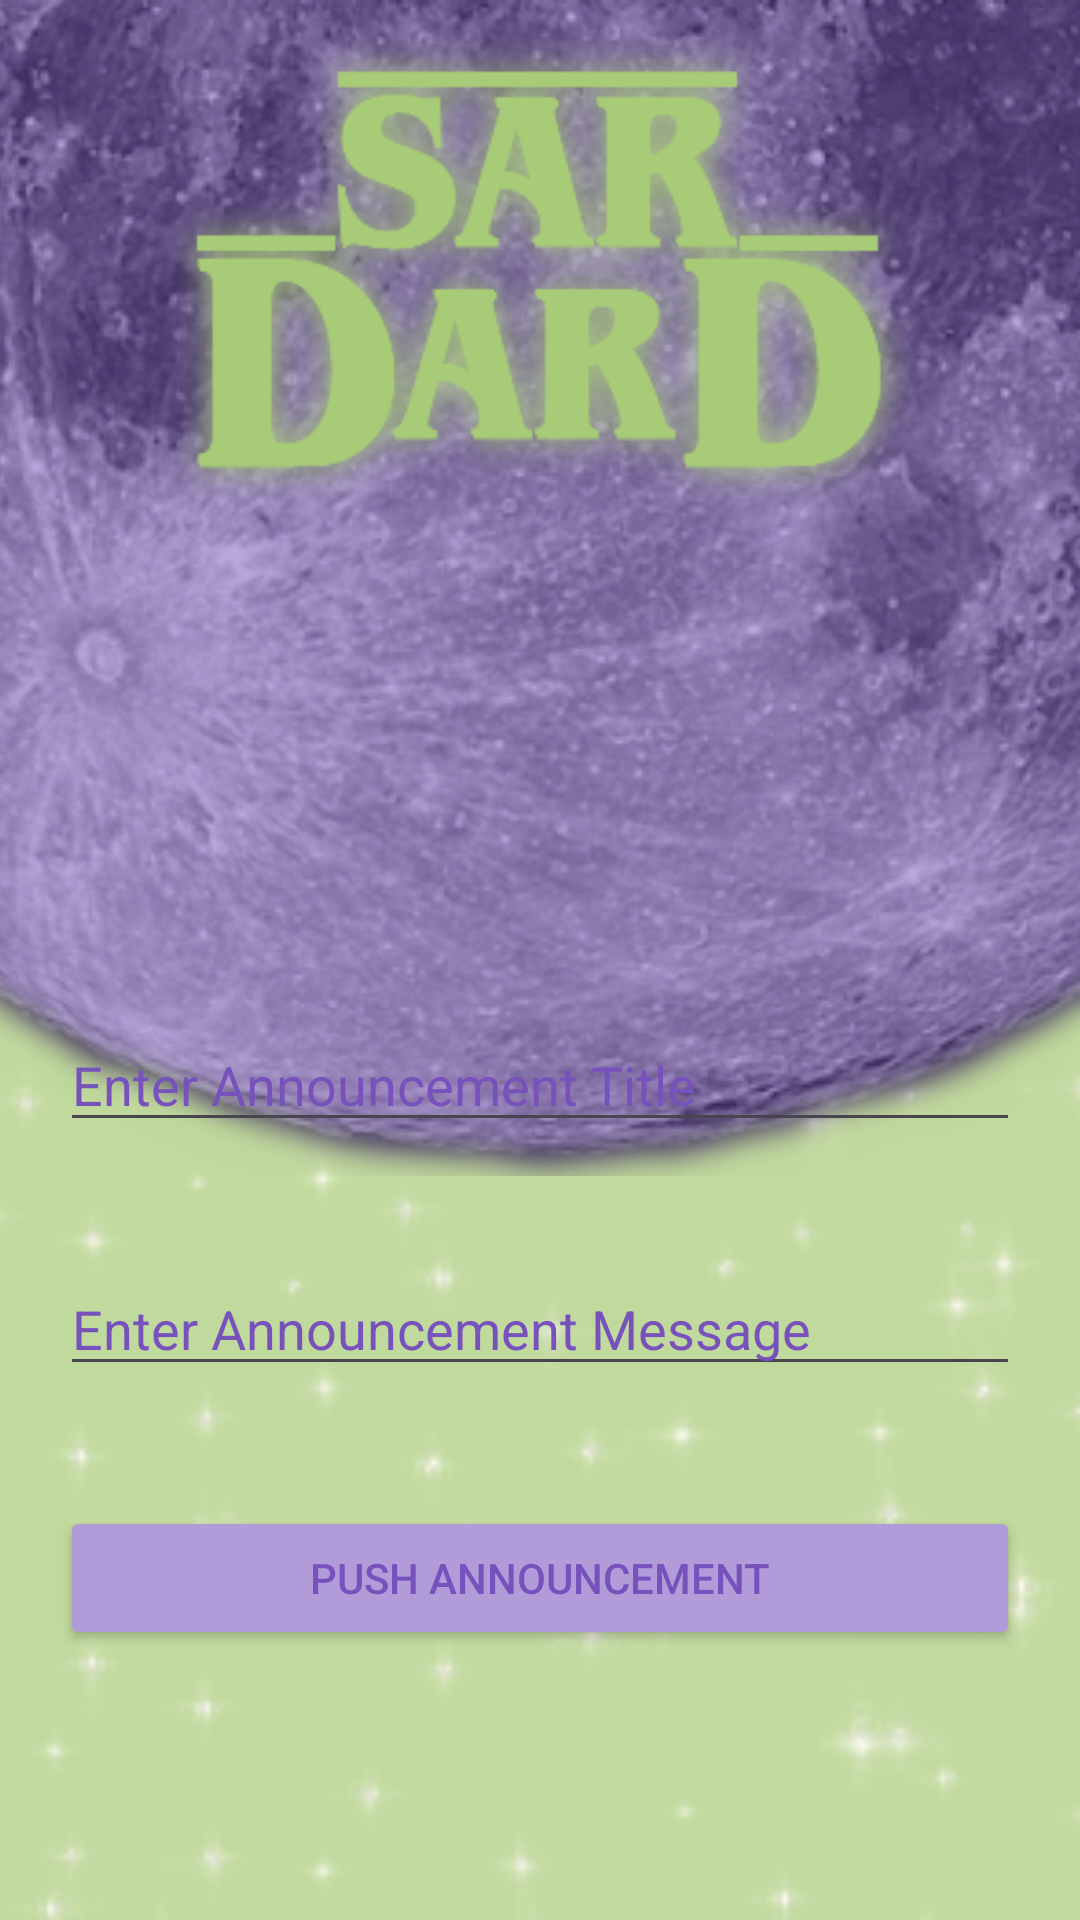

Layout XML and referenced resources for this Android screen:
<!-- AndroidManifest.xml: application theme Theme.SarDard -->
<!-- res/layout/activity_announcement.xml -->
<?xml version="1.0" encoding="utf-8"?>
<androidx.constraintlayout.widget.ConstraintLayout xmlns:android="http://schemas.android.com/apk/res/android"
    xmlns:app="http://schemas.android.com/apk/res-auto"
    xmlns:tools="http://schemas.android.com/tools"
    android:layout_width="match_parent"
    android:layout_height="match_parent"
    tools:context=".Announcement"
    android:background="#C0D99C">

    <ImageView
        android:layout_width="700dp"
        android:layout_height="900dp"
        android:src="@drawable/stars"
        app:layout_constraintEnd_toEndOf="parent"
        app:layout_constraintStart_toStartOf="parent"
        app:layout_constraintTop_toTopOf="parent" />

    <ImageView
        android:id="@+id/imageView"
        android:layout_width="700dp"
        android:layout_height="wrap_content"
        android:adjustViewBounds="true"
        android:src="@drawable/moon"
        app:layout_constraintEnd_toEndOf="parent"
        app:layout_constraintStart_toStartOf="parent"
        app:layout_constraintTop_toTopOf="parent" />

    <ImageView
        android:layout_width="wrap_content"
        android:layout_height="180dp"
        android:adjustViewBounds="true"
        android:src="@drawable/sardardlogo"
        app:layout_constraintEnd_toEndOf="parent"
        app:layout_constraintStart_toStartOf="parent"
        app:layout_constraintTop_toTopOf="parent" />

    <LinearLayout
        android:layout_width="match_parent"
        android:layout_height="wrap_content"
        android:orientation="vertical"
        app:layout_constraintBottom_toBottomOf="parent"
        app:layout_constraintEnd_toEndOf="parent"
        app:layout_constraintStart_toStartOf="parent"
        android:layout_marginBottom="70dp">

        <EditText
            android:id="@+id/anntitle"
            android:layout_width="match_parent"
            android:layout_height="wrap_content"
            android:layout_margin="20dp"
            android:textColorHint="#7752BD"
            android:textColor="#7752BD"
            android:hint="Enter Announcement Title" />

        <EditText
            android:id="@+id/annmsg"
            android:layout_width="match_parent"
            android:layout_height="wrap_content"
            android:layout_margin="20dp"
            android:textColorHint="#7752BD"
            android:textColor="#7752BD"
            android:hint="Enter Announcement Message" />


        <Button
            android:id="@+id/uploadbtn"
            android:layout_width="match_parent"
            android:layout_height="wrap_content"
            android:layout_margin="20dp"
            android:backgroundTint="#b19cd9"
            android:text="Push Announcement"
            android:textColor="#7752BD" />
    </LinearLayout>


</androidx.constraintlayout.widget.ConstraintLayout>
<!-- resources referenced by this layout -->
<resources>
  <!-- drawable moon: png bitmap (drawable, 273171 bytes) -->
  <!-- drawable sardardlogo: png bitmap (drawable, 17512 bytes) -->
  <!-- drawable stars: png bitmap (drawable, 94055 bytes) -->
  <style name="Theme.SarDard" parent="Theme.Material3.DayNight.NoActionBar">
          
          <item name="colorPrimary">@color/purple_500</item>
          <item name="colorPrimaryVariant">@color/purple_700</item>
          <item name="colorOnPrimary">@color/white</item>
          
          <item name="colorSecondary">@color/teal_200</item>
          <item name="colorSecondaryVariant">@color/teal_700</item>
          <item name="colorOnSecondary">@color/black</item>
          
          <item name="android:statusBarColor" tools:targetApi="l">?attr/colorPrimaryVariant</item>
          
      </style>
  <color name="purple_500">#FF6200EE</color>
  <color name="purple_700">#7752BD</color>
  <color name="white">#FFFFFFFF</color>
  <color name="teal_200">#FF03DAC5</color>
  <color name="teal_700">#FF018786</color>
  <color name="black">#FF000000</color>
</resources>
